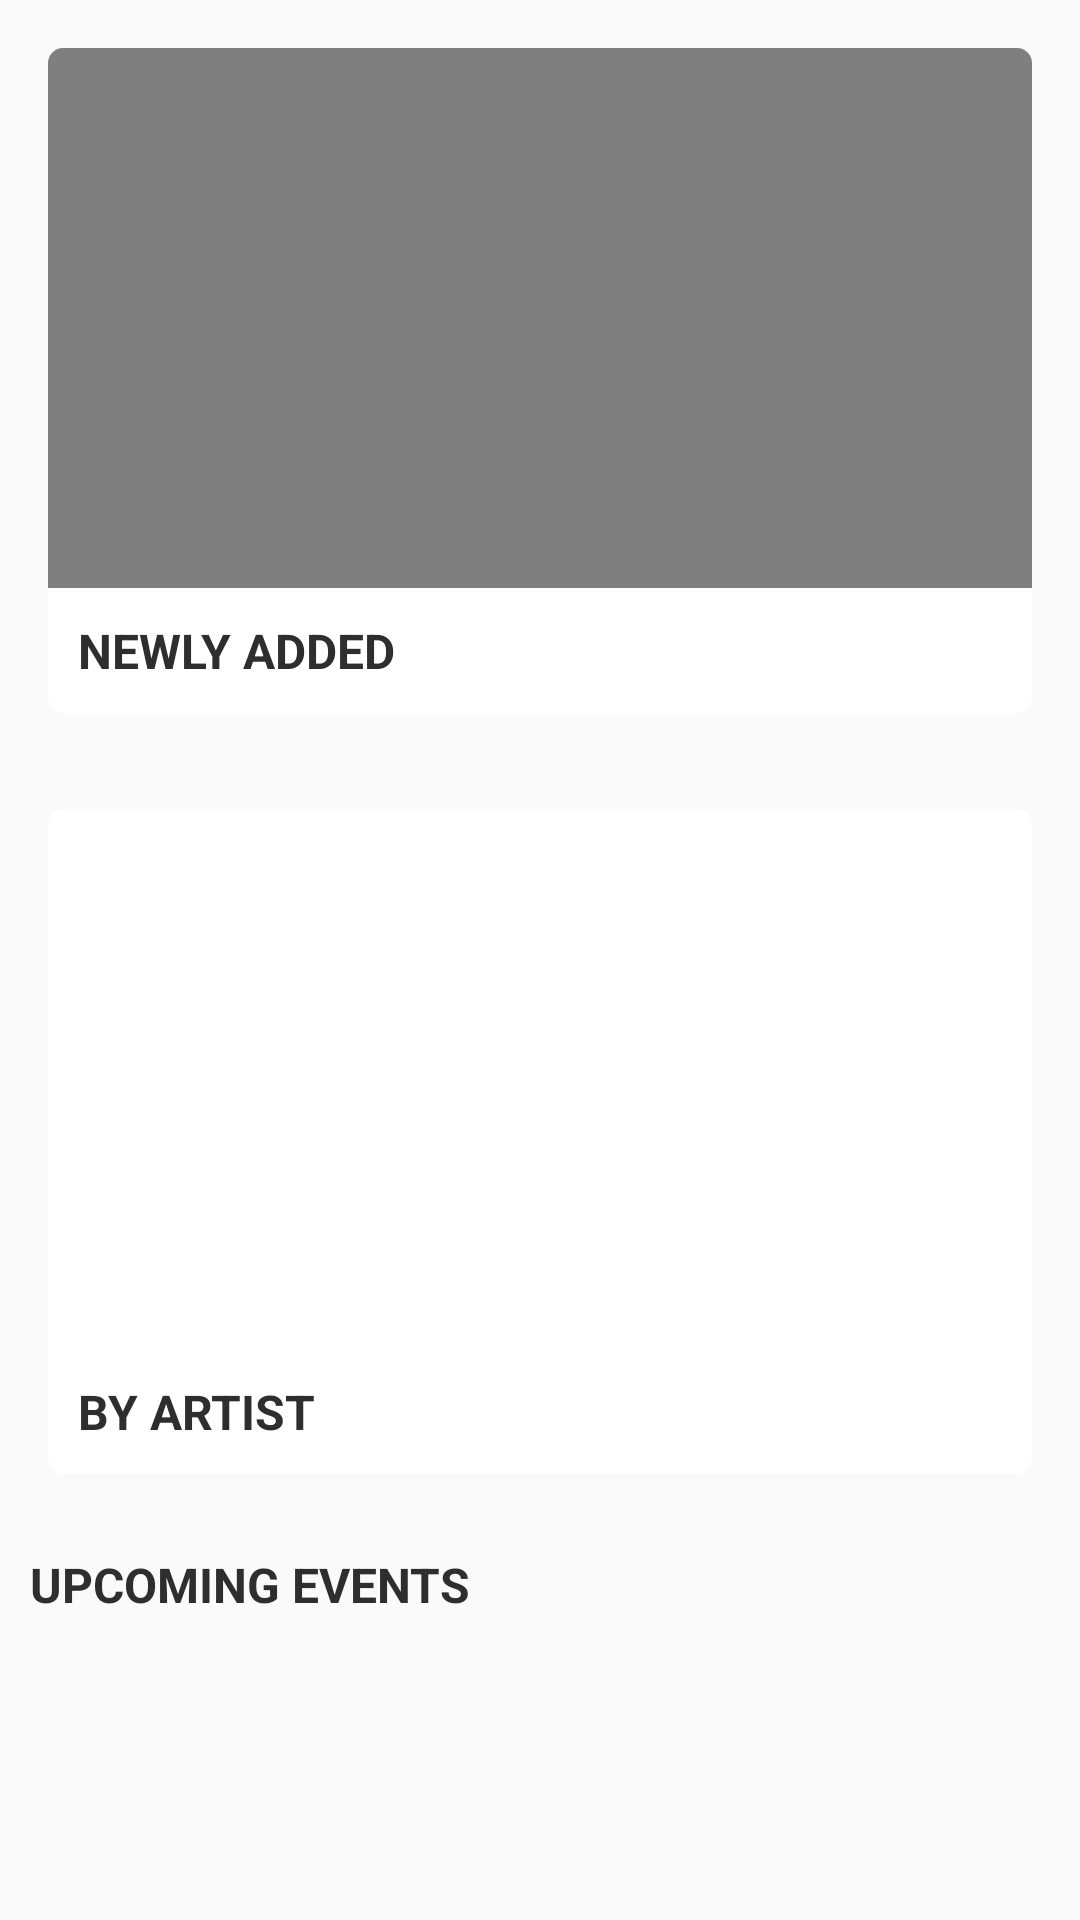

The Android layout XML behind this screen, and the referenced resources:
<!-- AndroidManifest.xml: application theme AppTheme -->
<!-- res/layout/activity_categories.xml -->
<?xml version="1.0" encoding="utf-8"?>
<androidx.core.widget.NestedScrollView xmlns:android="http://schemas.android.com/apk/res/android"
    xmlns:app="http://schemas.android.com/apk/res-auto"
    xmlns:tools="http://schemas.android.com/tools"
    android:layout_width="match_parent"
    android:layout_height="match_parent"
    xmlns:card_view="http://schemas.android.com/apk/res-auto"
    android:background="@drawable/background_ag"
    tools:context=".CategoryFragment">

    <LinearLayout
        android:layout_width="match_parent"
        android:layout_height="match_parent"
        android:orientation="vertical">

    <LinearLayout
        android:layout_width="match_parent"
        android:layout_height="wrap_content">

    <androidx.cardview.widget.CardView
        android:id="@+id/card_view"
        android:layout_width="match_parent"
        android:layout_height="match_parent"
        android:layout_gravity="center"
        android:layout_margin="@dimen/card_margin"
        android:clickable="true"
        android:elevation="0dp"
        android:foreground="?attr/selectableItemBackground"
        card_view:cardCornerRadius="5dp"
        card_view:cardElevation="0dp">

    <RelativeLayout
        android:id="@+id/newly_added_layout"
        android:layout_width="match_parent"
        android:layout_height="match_parent">

    <VideoView
        android:id="@+id/thumbnail"
        android:layout_width="match_parent"
        android:layout_height="@dimen/image_height"
        android:scaleType="fitXY" />
    <TextView
        android:id="@+id/title"
        android:layout_width="wrap_content"
        android:layout_height="wrap_content"
        android:layout_below="@+id/thumbnail"
        android:layout_alignParentLeft="true"
        android:lines="1"
        android:padding="@dimen/margin_10"
        android:text="NEWLY ADDED"
        android:textAppearance="?android:textAppearanceListItem"
        android:textColor="@color/colorPrimaryDark"
        android:textStyle="bold" />
        <TextView
            android:id="@+id/price"
            android:layout_width="wrap_content"
            android:layout_height="wrap_content"
            android:layout_below="@id/thumbnail"
            android:layout_alignParentEnd="true"
            android:layout_toRightOf="@+id/title"
            android:gravity="end"
            android:padding="@dimen/margin_10"

            android:textAppearance="?android:textAppearanceListItem"
            android:textColor="@color/colorPrimaryDark"
            android:visibility="gone" />


    </RelativeLayout>

    </androidx.cardview.widget.CardView>
    </LinearLayout>
    <LinearLayout
        android:layout_width="match_parent"
        android:layout_height="wrap_content">

    <androidx.cardview.widget.CardView
        android:layout_width="match_parent"
        android:layout_height="match_parent"
        android:layout_gravity="center"
        android:layout_margin="@dimen/card_margin"
        android:clickable="true"
        android:elevation="0dp"
        android:foreground="?attr/selectableItemBackground"
        card_view:cardCornerRadius="5dp"
        card_view:cardElevation="0dp">

    <RelativeLayout
        android:id="@+id/artist_layout"
        android:layout_width="match_parent"
        android:layout_height="match_parent">

    <ImageView
        android:id="@+id/thumbnail_artist"
        android:layout_width="match_parent"
        android:layout_height="@dimen/image_height"
        android:background="@drawable/artistandart"
        android:scaleType="fitXY" />

    <TextView
        android:id="@+id/title_artist"
        android:layout_width="wrap_content"
        android:layout_height="wrap_content"
        android:layout_below="@+id/thumbnail_artist"
        android:layout_alignParentLeft="true"
        android:lines="1"
        android:padding="@dimen/margin_10"
        android:text="BY ARTIST"
        android:textAppearance="?android:textAppearanceListItem"
        android:textColor="@color/colorPrimaryDark"
        android:textStyle="bold" />

        <TextView
            android:id="@+id/price_artist"
            android:layout_width="wrap_content"
            android:layout_height="wrap_content"
            android:layout_below="@id/thumbnail_artist"
            android:layout_alignParentEnd="true"
            android:layout_toRightOf="@+id/title_artist"
            android:gravity="end"
            android:padding="@dimen/margin_10"
            android:textAppearance="?android:textAppearanceListItem"
            android:textColor="@color/colorPrimaryDark"
            android:visibility="gone" />


    </RelativeLayout>
    </androidx.cardview.widget.CardView>
    </LinearLayout>

        <TextView
            android:layout_width="wrap_content"
            android:layout_height="wrap_content"
            android:layout_below="@+id/thumbnail"
            android:layout_alignParentLeft="true"
            android:lines="1"
            android:padding="@dimen/margin_10"
            android:text="UPCOMING EVENTS"
            android:textAppearance="?android:textAppearanceListItem"
            android:textColor="@color/colorPrimaryDark"
            android:textStyle="bold" />


        <androidx.recyclerview.widget.RecyclerView
            android:id="@+id/recycler_view"
            android:layout_width="match_parent"
            android:layout_height="wrap_content"
            android:clipToPadding="false"
            android:scrollbars="vertical" />
    </LinearLayout>

</androidx.core.widget.NestedScrollView>
<!-- resources referenced by this layout -->
<resources>
  <color name="colorPrimaryDark">#2E2E2E</color>
  <dimen name="card_margin">16dp</dimen>
  <dimen name="image_height">180dp</dimen>
  <dimen name="margin_10">10dp</dimen>
  <style name="AppTheme" parent="Theme.AppCompat.Light.DarkActionBar">
          
          <item name="colorPrimary">@color/colorPrimary</item>
          <item name="colorPrimaryDark">@color/colorPrimaryDark</item>
          <item name="colorAccent">@color/colorAccent</item>
      </style>
  <color name="colorPrimary">#F9F9F9</color>
  <color name="colorAccent">#607D8B</color>
</resources>
